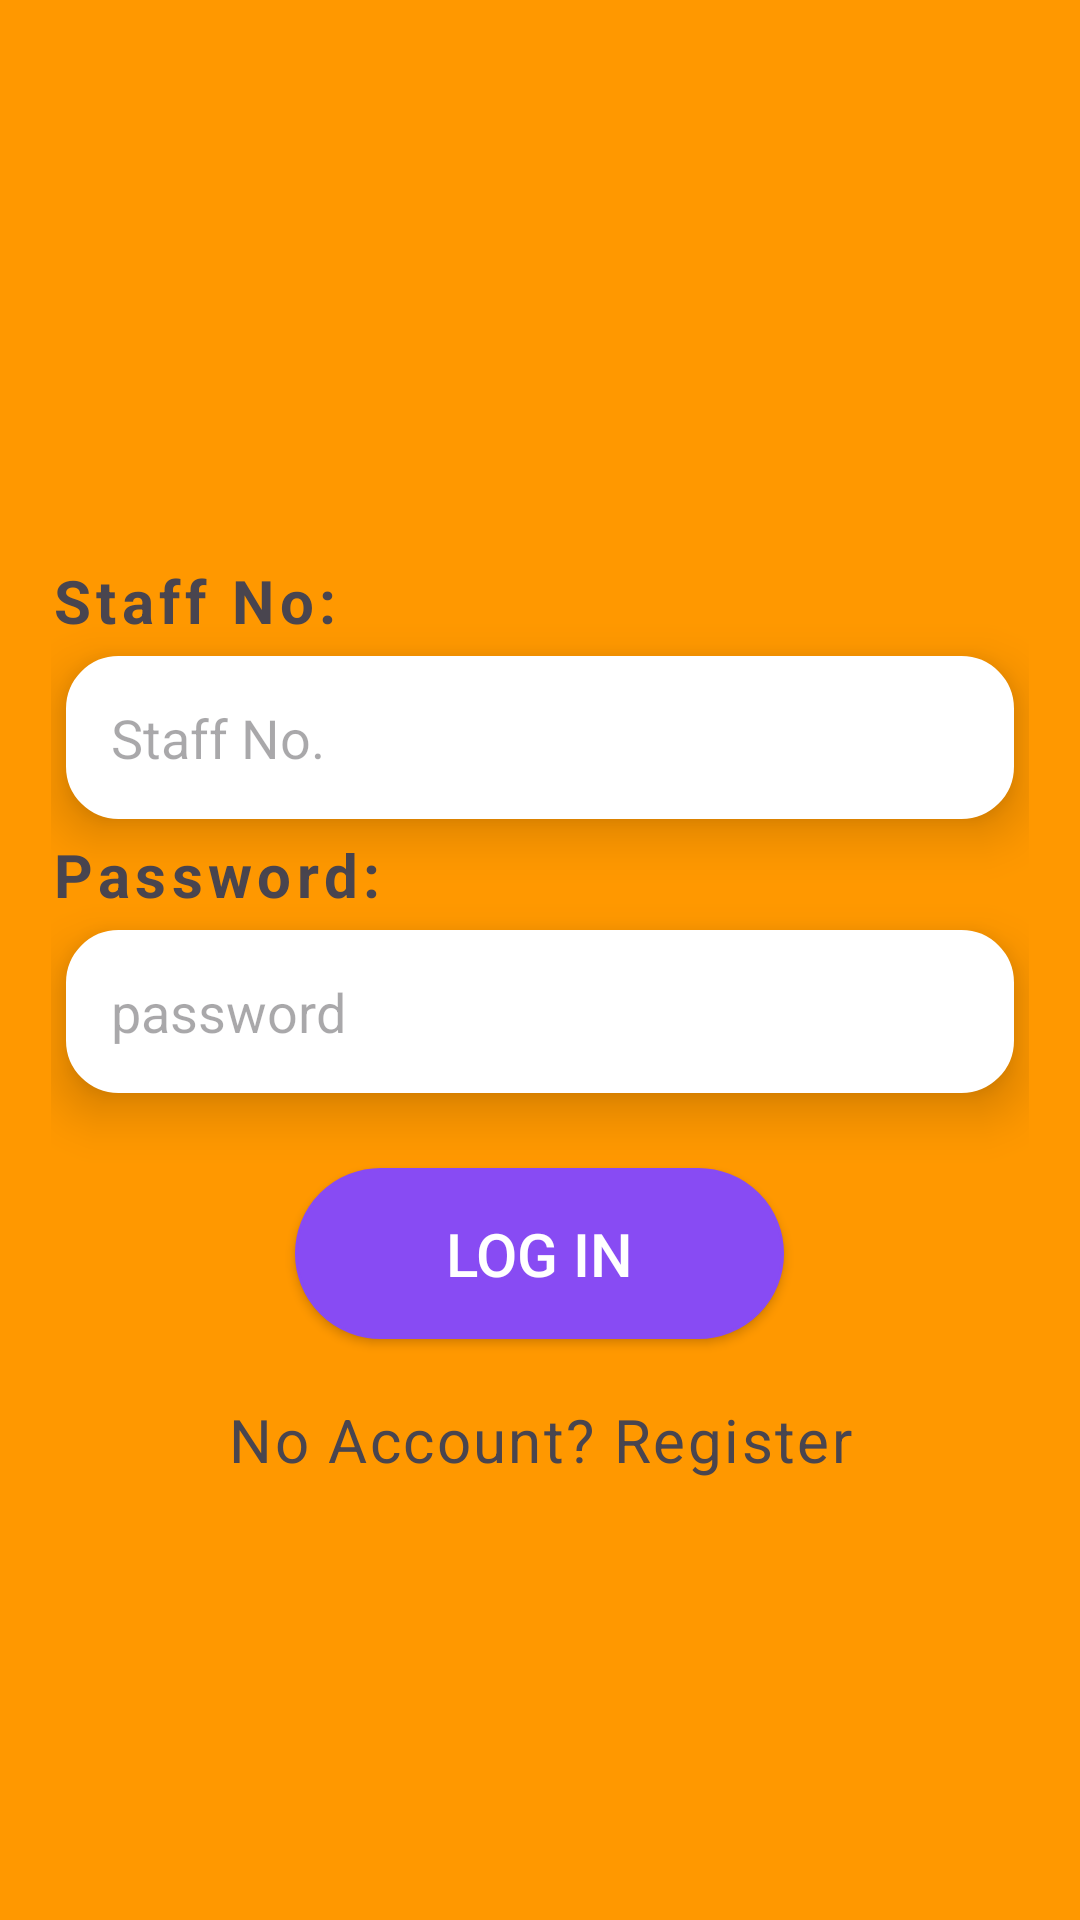

Here is an Android app screen rendered from its layout file. Give the layout XML and the strings, colors and styles it references.
<!-- AndroidManifest.xml: application theme Theme.All_Ui -->
<!-- res/layout/activity_lecturer_login.xml -->
<?xml version="1.0" encoding="utf-8"?>
<LinearLayout xmlns:android="http://schemas.android.com/apk/res/android"
    xmlns:app="http://schemas.android.com/apk/res-auto"
    xmlns:tools="http://schemas.android.com/tools"
    android:layout_width="match_parent"
    android:layout_height="match_parent"
    android:padding="17dp"
    android:gravity="center"
    android:background="@color/my_primary"
    android:orientation="vertical"
    tools:context=".studentLoginActivity">

    <ImageView
        android:layout_width="wrap_content"
        android:layout_height="wrap_content"
        android:layout_marginBottom="40dp"
        android:src="@drawable/profile_icon"
        android:background="@drawable/round_profile"
        android:elevation="5dp"
        app:tint="@color/my_primary">

    </ImageView>
    <TextView
        android:layout_width="match_parent"
        android:layout_height="wrap_content"
        android:text="Staff No:"
        android:textStyle="bold"
        android:textSize="20sp"
        android:letterSpacing="0.09"/>

    <EditText
        android:layout_width="match_parent"
        android:layout_height="wrap_content"
        android:id="@+id/staffNumber"
        android:hint="Staff No."
        android:inputType="text"
        android:elevation="10dp"
        android:layout_margin="5dp"
        android:padding="15dp"
        android:background="@drawable/edit_text_rounded_corners">

    </EditText>

    <TextView
        android:layout_width="match_parent"
        android:layout_height="wrap_content"
        android:text="Password:"
        android:textStyle="bold"
        android:textSize="20sp"
        android:letterSpacing="0.09"/>

    <EditText
        android:layout_width="match_parent"
        android:layout_height="wrap_content"
        android:id="@+id/staffPassword"
        android:hint="password"
        android:inputType="textPassword"
        android:elevation="10dp"
        android:layout_margin="5dp"
        android:padding="15dp"
        android:background="@drawable/edit_text_rounded_corners">

    </EditText>

    <Button
        android:layout_width="163dp"
        android:layout_height="wrap_content"
        android:id="@+id/btnLoginLecturer"
        android:text="Log In"
        android:background="@drawable/button"
        android:textColor="@color/white"
        android:padding="15dp"
        android:layout_marginTop="20dp"
        android:textSize="20sp">

    </Button>
    <TextView
        android:layout_width="match_parent"
        android:layout_height="wrap_content"
        android:id="@+id/lecturerRegisterText"
        android:text="No Account? Register"
        android:textSize="20dp"
        android:letterSpacing="0.04"
        android:layout_marginTop="20dp"
        android:gravity="center">

    </TextView>


</LinearLayout>
<!-- resources referenced by this layout -->
<resources>
  <color name="my_primary">#FF9800</color>
  <color name="white">#FFFFFFFF</color>
  <!-- drawable button (drawable) -->
  <?xml version="1.0" encoding="utf-8"?>
  <shape android:shape="rectangle" xmlns:android="http://schemas.android.com/apk/res/android">
  
      <solid android:color="@color/button"></solid>
      <corners android:radius="30dp"></corners>
      <stroke android:color="@color/button" android:width="1dp"></stroke>
  </shape>
  <!-- drawable edit_text_rounded_corners (drawable) -->
  <?xml version="1.0" encoding="utf-8"?>
  <shape android:shape="rectangle" xmlns:android="http://schemas.android.com/apk/res/android">
  
      <corners android:radius="17dp"></corners>
      <stroke android:width="1dp" android:color="@color/white"></stroke>
      <solid android:color="@color/white"></solid>
  </shape>
  <!-- drawable round_profile (drawable) -->
  <?xml version="1.0" encoding="utf-8"?>
  <shape android:shape="oval" xmlns:android="http://schemas.android.com/apk/res/android">
  
      <stroke android:width="1dp" android:color="@color/white"></stroke>
      <solid android:color="@color/white"></solid>
      <corners android:radius="30dp"></corners>
  
  </shape>
  <style name="Theme.All_Ui" parent="Base.Theme.All_Ui" />
  <color name="button">#884BF3</color>
  <style name="Base.Theme.All_Ui" parent="Theme.Material3.DayNight.NoActionBar">
          
      
          
      </style>
</resources>
